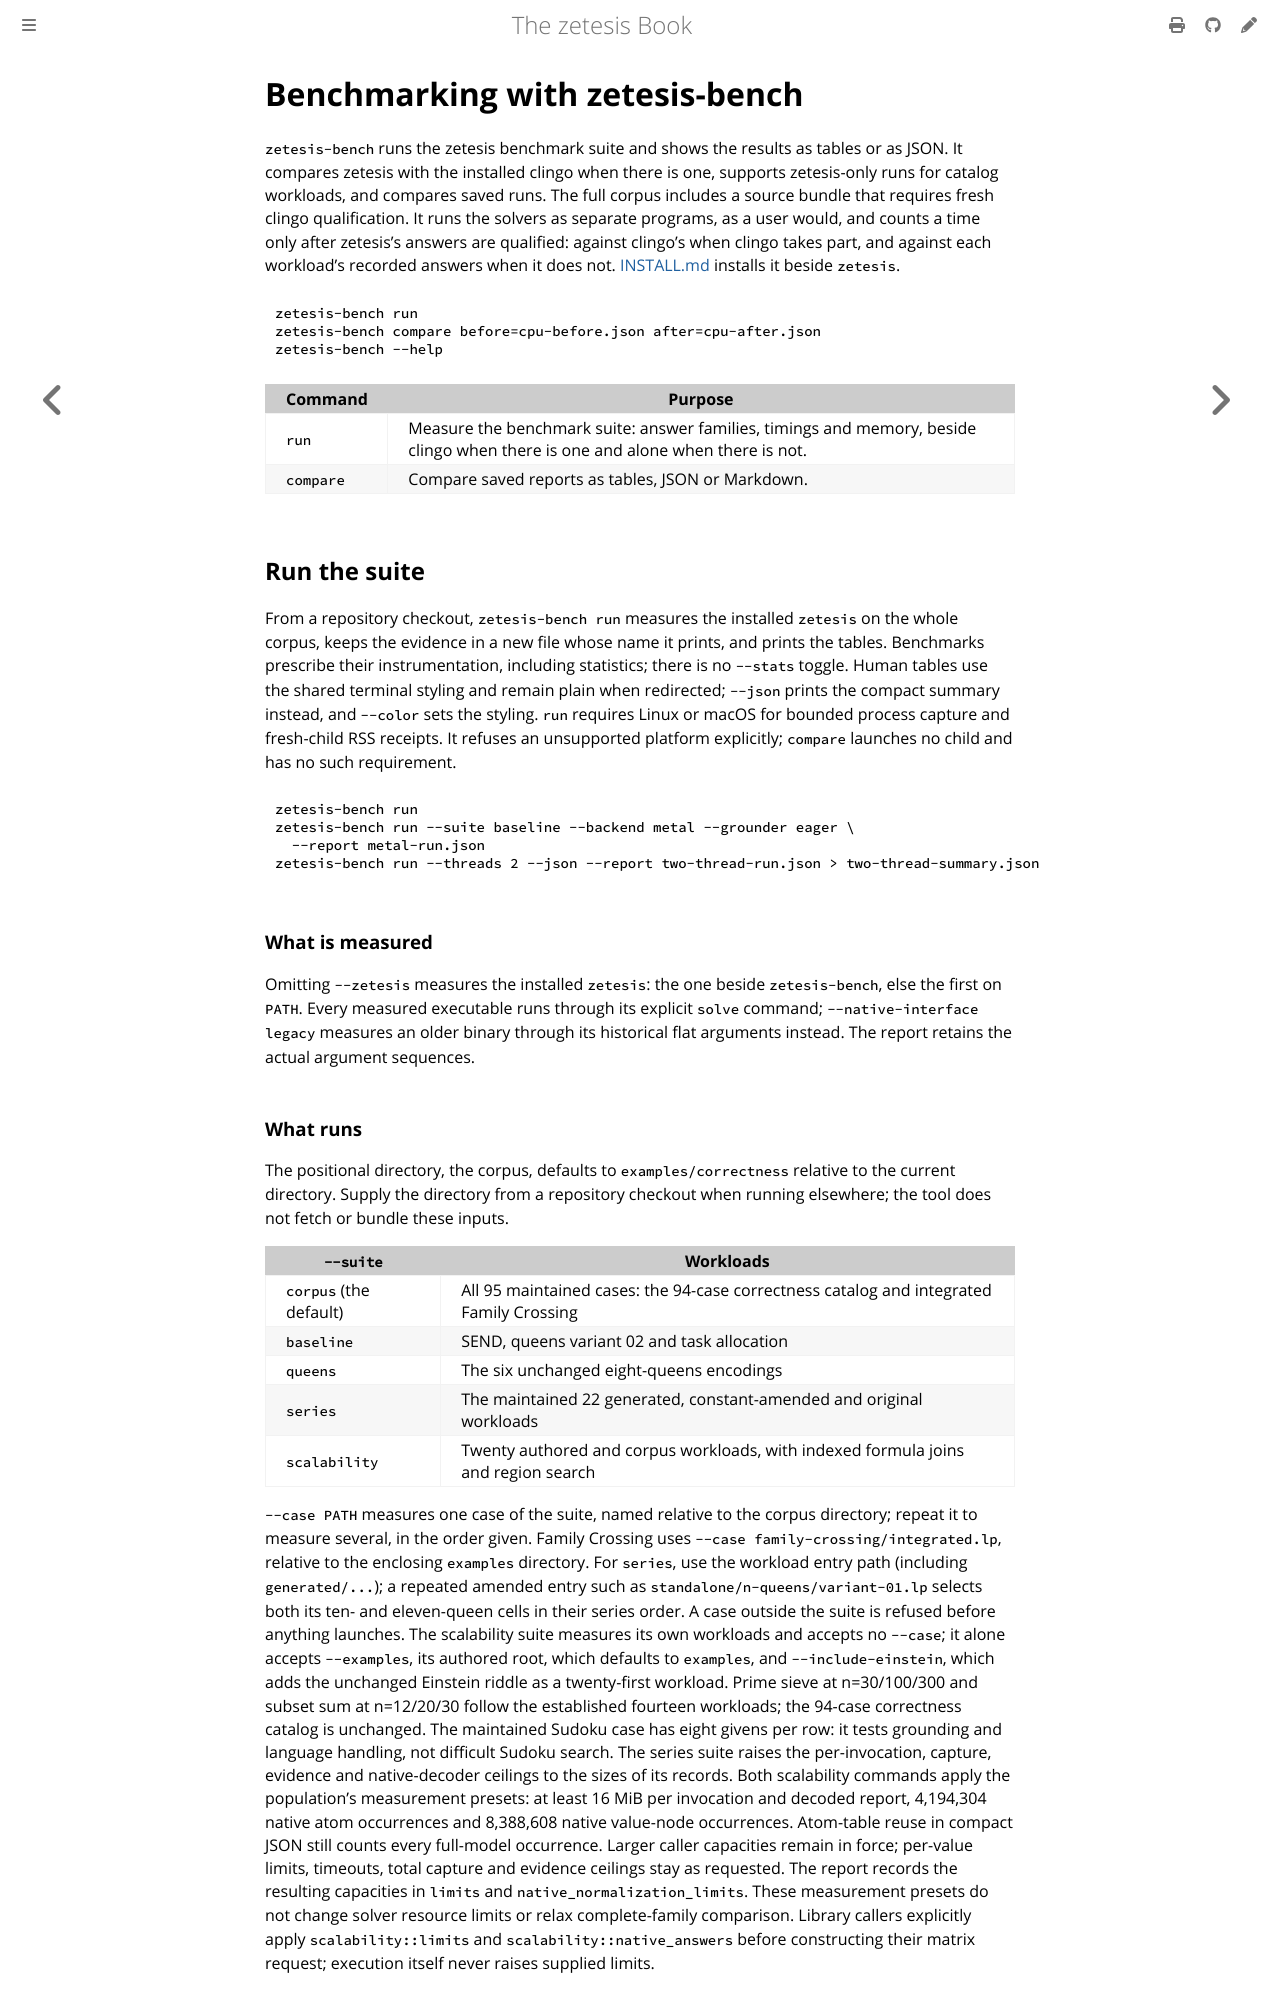

repository: GregoryGelfond/zetesis · page: book/reference/benchmarking.html · generator: mdbook

# Benchmarking with zetesis-bench

`zetesis-bench` runs the zetesis benchmark suite and shows the results as
tables or as JSON. It compares zetesis with the installed clingo when there is
one, supports zetesis-only runs for catalog workloads, and compares saved runs.
The full corpus includes a source bundle that requires fresh clingo qualification.
It runs the solvers as separate programs, as a user would, and counts a time only after
zetesis's answers are qualified: against clingo's when clingo takes part, and
against each workload's recorded answers when it does not.
[INSTALL.md](https://github.com/GregoryGelfond/zetesis/blob/main/INSTALL.md)
installs it beside `zetesis`.

```sh
zetesis-bench run
zetesis-bench compare before=cpu-before.json after=cpu-after.json
zetesis-bench --help
```

| Command | Purpose |
| --- | --- |
| `run` | Measure the benchmark suite: answer families, timings and memory, beside clingo when there is one and alone when there is not. |
| `compare` | Compare saved reports as tables, JSON or Markdown. |

## Run the suite

From a repository checkout, `zetesis-bench run` measures the installed
`zetesis` on the whole corpus, keeps the evidence in a new file whose name it
prints, and prints the tables. Benchmarks prescribe their instrumentation,
including statistics; there is no `--stats` toggle. Human tables use the shared
terminal styling and remain plain when redirected; `--json` prints the compact
summary instead, and `--color` sets the styling. `run` requires Linux or macOS
for bounded process capture and fresh-child RSS receipts. It refuses an
unsupported platform explicitly; `compare` launches no child and has no such
requirement.

```sh
zetesis-bench run
zetesis-bench run --suite baseline --backend metal --grounder eager \
  --report metal-run.json
zetesis-bench run --threads 2 --json --report two-thread-run.json > two-thread-summary.json
```

### What is measured

Omitting `--zetesis` measures the installed `zetesis`: the one beside
`zetesis-bench`, else the first on `PATH`. Every measured executable runs
through its explicit `solve` command; `--native-interface legacy` measures an
older binary through its historical flat arguments instead. The report retains
the actual argument sequences.

### What runs

The positional directory, the corpus, defaults to `examples/correctness`
relative to the current directory. Supply the directory from a repository
checkout when running elsewhere; the tool does not fetch or bundle these
inputs.

| `--suite` | Workloads |
| --- | --- |
| `corpus` (the default) | All 95 maintained cases: the 94-case correctness catalog and integrated Family Crossing |
| `baseline` | SEND, queens variant 02 and task allocation |
| `queens` | The six unchanged eight-queens encodings |
| `series` | The maintained 22 generated, constant-amended and original workloads |
| `scalability` | Twenty authored and corpus workloads, with indexed formula joins and region search |

`--case PATH` measures one case of the suite, named relative to the corpus
directory; repeat it to measure several, in the order given. Family Crossing
uses `--case family-crossing/integrated.lp`, relative to the enclosing
`examples` directory. For `series`, use
the workload entry path (including `generated/...`); a repeated amended entry
such as `standalone/n-queens/variant-01.lp` selects both its ten- and eleven-queen
cells in their series order. A case outside the suite is refused before anything
launches. The scalability suite measures its
own workloads and accepts no `--case`; it alone accepts `--examples`, its
authored root, which defaults to `examples`, and `--include-einstein`, which
adds the unchanged Einstein riddle as a twenty-first workload. Prime sieve at
n=30/100/300 and subset sum at n=12/20/30 follow the established fourteen
workloads; the 94-case correctness catalog is unchanged. The maintained
Sudoku case has eight givens per row: it tests grounding and language handling,
not difficult Sudoku search. The series suite raises the per-invocation,
capture, evidence and native-decoder ceilings to the sizes of its records.
Both scalability commands apply the population's measurement presets: at least
16 MiB per invocation and decoded report, 4,194,304 native atom occurrences and
8,388,608 native value-node occurrences. Atom-table reuse in compact JSON still
counts every full-model occurrence. Larger caller capacities remain in force;
per-value limits, timeouts, total capture and evidence ceilings stay as requested.
The report records the resulting capacities in `limits` and
`native_normalization_limits`. These measurement presets do not change solver
resource limits or relax complete-family comparison. Library callers explicitly
apply `scalability::limits` and `scalability::native_answers` before constructing
their matrix request; execution itself never raises supplied limits.
